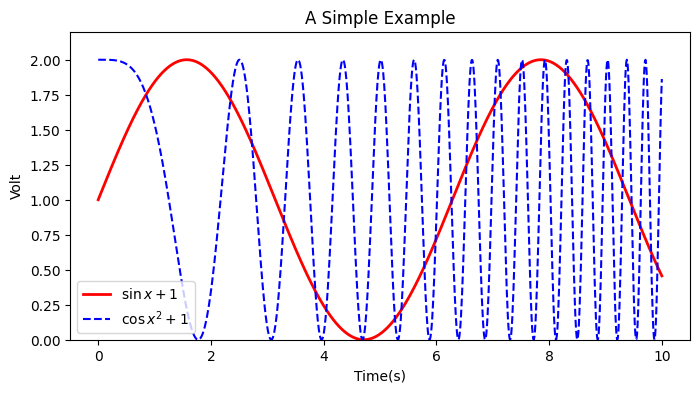

This chart was generated by the following Python code:
# _*_coding:utf-8_*_

import numpy as np
import matplotlib.pyplot as plt

plt.rcParams['font.sans-serif'] = ['SimHei']
plt.rcParams['axes.unicode_minus'] = False

x = np.linspace(0, 10, 1000)
y = np.sin(x) + 1
z = np.cos(x ** 2) + 1

plt.figure(figsize=(8, 4))
plt.plot(x, y, label='$\sin x +1$', color='red', linewidth=2)
plt.plot(x, z, 'b--', label='$\cos x^2+1$')
plt.xlabel('Time(s)')
plt.ylabel('Volt')
plt.title('A Simple Example')
plt.ylim(0, 2.2)
plt.legend()
plt.show()
